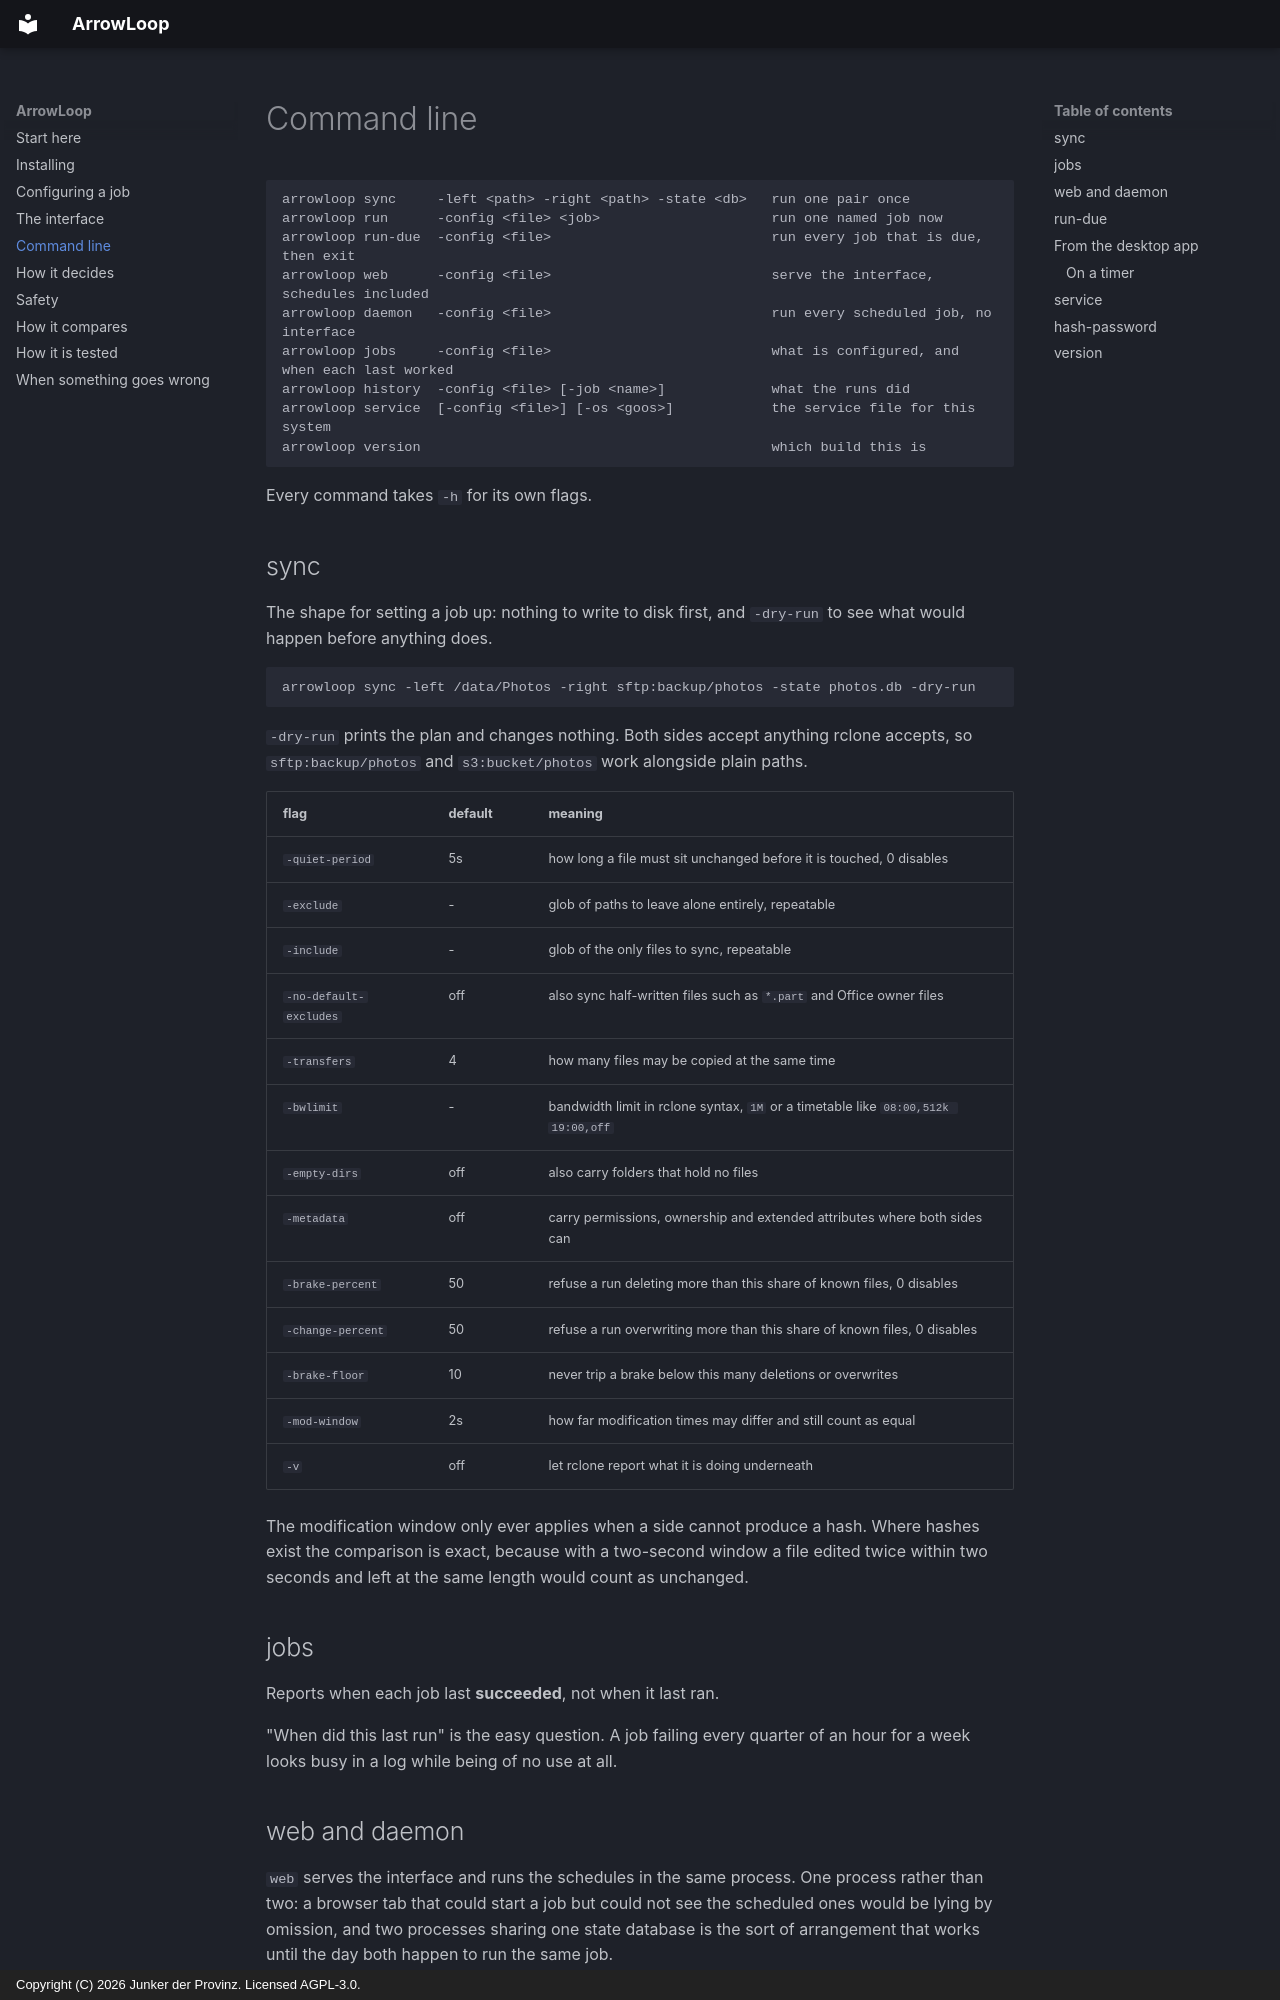

repository: junkerderprovinz/arrowloop · page: cli/index.html · generator: mkdocs · copyright: Copyright (C) 2026 Junker der Provinz. Licensed AGPL-3.0.

# Command line

```
arrowloop sync     -left <path> -right <path> -state <db>   run one pair once
arrowloop run      -config <file> <job>                     run one named job now
arrowloop run-due  -config <file>                           run every job that is due, then exit
arrowloop web      -config <file>                           serve the interface, schedules included
arrowloop daemon   -config <file>                           run every scheduled job, no interface
arrowloop jobs     -config <file>                           what is configured, and when each last worked
arrowloop history  -config <file> [-job <name>]             what the runs did
arrowloop service  [-config <file>] [-os <goos>]            the service file for this system
arrowloop version                                           which build this is
```

Every command takes `-h` for its own flags.

## sync

The shape for setting a job up: nothing to write to disk first, and `-dry-run`
to see what would happen before anything does.

```bash
arrowloop sync -left /data/Photos -right sftp:backup/photos -state photos.db -dry-run
```

`-dry-run` prints the plan and changes nothing. Both sides accept anything
rclone accepts, so `sftp:backup/photos` and `s3:bucket/photos` work alongside
plain paths.

| flag | default | meaning |
|---|---|---|
| `-quiet-period` | 5s | how long a file must sit unchanged before it is touched, 0 disables |
| `-exclude` | - | glob of paths to leave alone entirely, repeatable |
| `-include` | - | glob of the only files to sync, repeatable |
| `-no-default-excludes` | off | also sync half-written files such as `*.part` and Office owner files |
| `-transfers` | 4 | how many files may be copied at the same time |
| `-bwlimit` | - | bandwidth limit in rclone syntax, `1M` or a timetable like `08:00,512k 19:00,off` |
| `-empty-dirs` | off | also carry folders that hold no files |
| `-metadata` | off | carry permissions, ownership and extended attributes where both sides can |
| `-brake-percent` | 50 | refuse a run deleting more than this share of known files, 0 disables |
| `-change-percent` | 50 | refuse a run overwriting more than this share of known files, 0 disables |
| `-brake-floor` | 10 | never trip a brake below this many deletions or overwrites |
| `-mod-window` | 2s | how far modification times may differ and still count as equal |
| `-v` | off | let rclone report what it is doing underneath |

The modification window only ever applies when a side cannot produce a hash.
Where hashes exist the comparison is exact, because with a two-second window a
file edited twice within two seconds and left at the same length would count as
unchanged.

## jobs

Reports when each job last **succeeded**, not when it last ran.

"When did this last run" is the easy question. A job failing every quarter of an
hour for a week looks busy in a log while being of no use at all.
